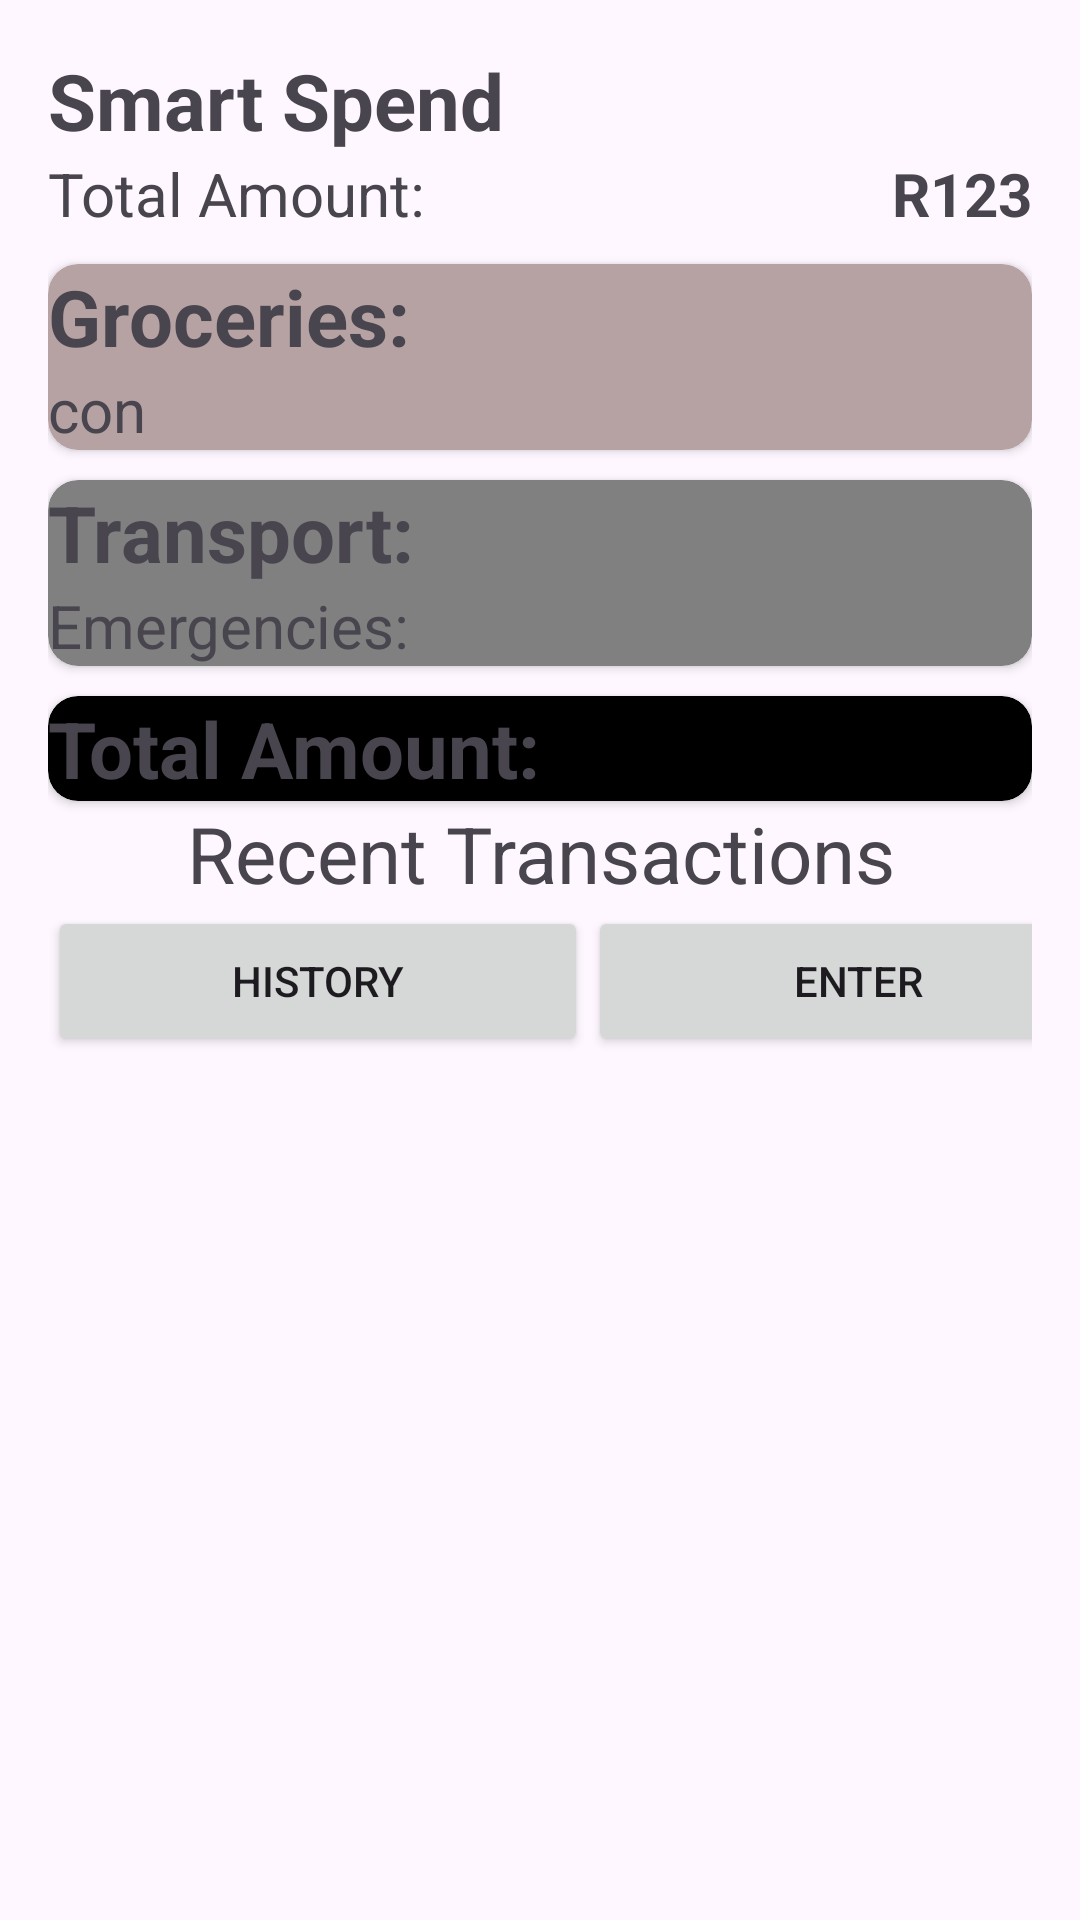

The Android layout XML behind this screen, and the referenced resources:
<!-- AndroidManifest.xml: application theme Theme.OPSCAssignment -->
<!-- res/layout/activity_dashboard.xml -->
<?xml version="1.0" encoding="utf-8"?>
<LinearLayout xmlns:android="http://schemas.android.com/apk/res/android"
    xmlns:app="http://schemas.android.com/apk/res-auto"
    xmlns:tools="http://schemas.android.com/tools"
    android:id="@+id/main"
    android:layout_width="match_parent"
    android:layout_height="wrap_content"
    android:padding="16dp"
    android:orientation="vertical"
    tools:context=".Dashboard">

    <LinearLayout

        android:orientation="horizontal"
        android:layout_width="match_parent"
        android:layout_height="wrap_content">

        <LinearLayout
            android:layout_weight="1"
            android:orientation="vertical"
            android:layout_width="wrap_content"
            android:layout_height="wrap_content">

            <TextView
                android:text="Smart Spend"
                android:textSize="26sp"
                android:textStyle="bold"
                android:layout_width="wrap_content"
                android:layout_height="wrap_content"/>
        </LinearLayout>




    </LinearLayout>

    <LinearLayout
        android:orientation="horizontal"
        android:layout_width="match_parent"
        android:layout_height="wrap_content">

        <LinearLayout
            android:layout_weight="1"
            android:orientation="vertical"
            android:layout_width="wrap_content"
            android:layout_height="wrap_content">

            <TextView
                android:text="Total Amount:"
                android:textSize="20sp"
                android:layout_width="match_parent"
                android:layout_height="match_parent"/>

        </LinearLayout>
        <TextView
            android:id="@+id/total_amount"
            android:text="R123"
            android:textSize="20sp"
            android:textStyle="bold"
            android:layout_width="wrap_content"
            android:layout_height="wrap_content"/>
    </LinearLayout>

    <androidx.cardview.widget.CardView
        android:layout_marginTop="10dp"
        app:cardBackgroundColor="#B6A2A2"
        app:cardCornerRadius="10sp"
        android:layout_width="match_parent"
        android:layout_height="wrap_content">
        <LinearLayout
            android:orientation="vertical"
            android:layout_width="match_parent"
            android:layout_height="match_parent">

            <TextView
                android:text="Groceries:"
                android:textStyle="bold"
                android:textSize="26sp"
                android:layout_width="match_parent"
                android:layout_height="wrap_content"/>

            <TextView
                android:text="con"
                android:textSize="20sp"
                android:layout_width="match_parent"
                android:layout_height="wrap_content"/>

        </LinearLayout>

    </androidx.cardview.widget.CardView>

    <androidx.cardview.widget.CardView
        android:layout_marginTop="10dp"
        app:cardBackgroundColor="@color/grey"
        app:cardCornerRadius="10sp"
        android:layout_width="match_parent"
        android:layout_height="wrap_content">

        <LinearLayout
            android:orientation="vertical"
            android:layout_width="match_parent"
            android:layout_height="match_parent">

            <TextView
                android:text="Transport:"
                android:textSize="26sp"
                android:textStyle="bold"
                android:layout_width="match_parent"
                android:layout_height="wrap_content"/>
            <TextView
                android:text="Emergencies:"
                android:textSize="20sp"
                android:layout_width="match_parent"
                android:layout_height="wrap_content"/>


        </LinearLayout>
    </androidx.cardview.widget.CardView>

    <androidx.cardview.widget.CardView
        android:layout_marginTop="10dp"
        app:cardBackgroundColor="@color/black"
        android:layout_width="match_parent"
        android:layout_height="wrap_content"
        app:cardCornerRadius="10sp">

        <LinearLayout
            android:layout_width="match_parent"
            android:layout_height="match_parent"
            android:orientation="vertical">

            <TextView
                android:text="Total Amount:"
                android:textStyle="bold"
                android:textSize="26sp"
                android:layout_width="match_parent"
                android:layout_height="wrap_content"/>

        </LinearLayout>


    </androidx.cardview.widget.CardView>
    <LinearLayout
        android:layout_width="match_parent"
        android:layout_height="wrap_content">

        <TextView
            android:text="Recent Transactions"
            android:textSize="26sp"
            android:gravity="center"
            android:layout_width="match_parent"
            android:layout_height="wrap_content"/>

    </LinearLayout>
    <LinearLayout
        android:layout_width="match_parent"
        android:layout_height="match_parent">
        <Button
            android:layout_width="180dp"
            android:layout_height="50dp"
            android:text="History"
            android:id="@+id/button1"/>
        <Button
            android:layout_width="180dp"
            android:layout_height="50dp"
            android:text="Enter"
            android:id="@+id/history"/>
    </LinearLayout>

</LinearLayout>
<!-- resources referenced by this layout -->
<resources>
  <color name="black">#FF000000</color>
  <color name="grey">#808080</color>
  <style name="Theme.OPSCAssignment" parent="Base.Theme.OPSCAssignment" />
  <style name="Base.Theme.OPSCAssignment" parent="Theme.Material3.DayNight.NoActionBar">
          
          
      </style>
</resources>
